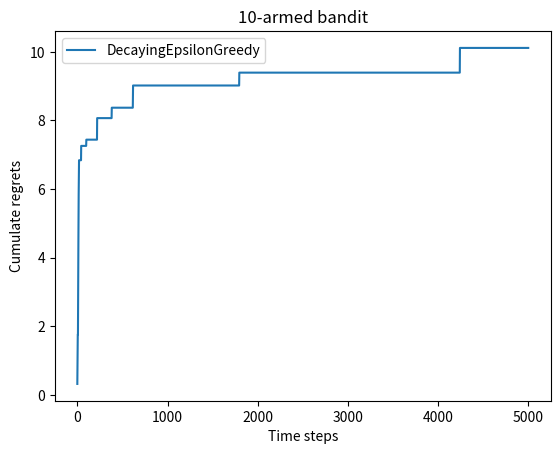

Write Python code to recreate this figure.
#导入需要的库
import numpy as np
import matplotlib.pyplot as plt
#创建一个老虎机
class BernoulliBandit: #类
	"""伯努利多臂老虎机，输入K表示拉杆个数"""
	def __init__(self,K): #self是对象
		self.probs = np.random.uniform(size=K) #随机生成K个0-1的数，作为各跟拉杆的
		#中奖概率
		self.best_idx = np.argmax(self.probs) #返回概率最大值的索引
		self.best_prob = self.probs[self.best_idx] #找到最大的获奖概率
		self.K = K
	def step(self,k): #对象和选择的拉杆索引
		#拉一次指定的拉杆，返回这次的奖励：中奖是 1，没中奖是 0。
		if np.random.rand() < self.probs[k]:
			return 1
		else:
			return 0 #通过生成随机数的方法，来模拟80%的中奖概率

np.random.seed(1)  # 设定随机种子,使实验具有可重复性
K = 10
bandit_10_arm = BernoulliBandit(K)
print("随机生成了一个%d臂伯努利老虎机" % K)
print("获奖概率最大的拉杆为%d号,其获奖概率为%.4f" %
      (bandit_10_arm.best_idx, bandit_10_arm.best_prob))

#开始求解
class Solver: #求解器
	""" 多臂老虎机算法基本框架 """
	def __init__(self,bandit):
		self.bandit = bandit
		self.counts = np.zeros(self.bandit.K)#创建一个数组分别记录各拉杆次数
		self.regret = 0
		self.actions = []#创建个列表，放每次拉动竿的编号
		self.regrets = []#记录每步的累计误差

	def update_regret(self,k):
		self.regret += self.bandit.best_prob - self.bandit.probs[k]
		self.regrets.append(self.regret)

	def run_one_step(self):
		raise NotImplementedError

	def run(self,num_steps):
		for _ in range(num_steps):
			k = self.run_one_step()
			self.counts[k] += 1
			self.actions.append(k)
			self.update_regret(k)

# class EpsilonGreedy(Solver):
# 	"""epsilon算法"""
# 	def __init__(self, bandit, epsilon = 0.01,init_prob = 1.):
# 		super().__init__(bandit)
# 		self.epsilon = epsilon
# 		#所有拉杆的奖励估值
# 		self.estimates = np.array([init_prob]*self.bandit.K)

# 	def run_one_step(self):
# 		if np.random.random() < self.epsilon:
# 			k = np.random.randint(0,self.bandit.K)
# 		else:
# 			k = np.argmax(self.estimates)
# 		r = self.bandit.step(k)
# 		self.estimates[k] += 1./(self.counts[k]+1)*(r - self.estimates[k])
# 		return k

def plot_results(solvers,solver_name):
	"""生成累积懊悔随时间变化的图像。输入solvers是一个列表,列表中的每个元素是一种特定的策略。"""
	for idx,solver in enumerate(solvers):
		time_list = range(len(solver.regrets))
		plt.plot(time_list,solver.regrets,label = solver_name[idx])
	plt.xlabel('Time steps')
	plt.ylabel('Cumulate regrets')
	plt.title('%d-armed bandit' %solver.bandit.K)
	plt.legend() #显示图例
	plt.show() #显示整张图

# np.random.seed(1)
# epsilon_greedy_solver = EpsilonGreedy(bandit_10_arm,epsilon = 0.01)
# epsilon_greedy_solver.run(5000)
# print('epsilon-贪婪算法的累积懊悔为：', epsilon_greedy_solver.regret)
# plot_results([epsilon_greedy_solver], ["EpsilonGreedy"])
		
# np.random.seed(0)
# epsilons = [1e-4, 0.01, 0.1, 0.25, 0.5]
# espilon_greedy_solver_list = [EpsilonGreedy(bandit_10_arm,epsilon=e)for e in epsilons]
# epsilons_greedy_names = ["epsilon={}".format(e) for e in epsilons]
# for solver in espilon_greedy_solver_list:
# 	solver.run(5000)

# plot_results(espilon_greedy_solver_list,epsilons_greedy_names)

class DecayingEpsilonGreedy(Solver):
    """ epsilon值随时间衰减的epsilon-贪婪算法,继承Solver类 """
    def __init__(self, bandit, init_prob=1.0):
        super(DecayingEpsilonGreedy, self).__init__(bandit)
        self.estimates = np.array([init_prob] * self.bandit.K)
        self.total_count = 0

    def run_one_step(self):
        self.total_count += 1
        if np.random.random() < 1 / self.total_count:  # epsilon值随时间衰减
            k = np.random.randint(0, self.bandit.K)
        else:
            k = np.argmax(self.estimates)

        r = self.bandit.step(k)
        self.estimates[k] += 1. / (self.counts[k] + 1) * (r - self.estimates[k])

        return k


np.random.seed(1)
decaying_epsilon_greedy_solver = DecayingEpsilonGreedy(bandit_10_arm)
decaying_epsilon_greedy_solver.run(5000)
print('epsilon值衰减的贪婪算法的累积懊悔为：', decaying_epsilon_greedy_solver.regret)
plot_results([decaying_epsilon_greedy_solver], ["DecayingEpsilonGreedy"])
